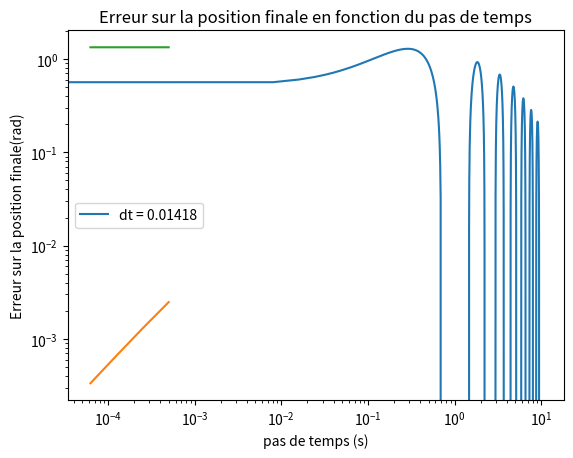

Recreate this plot in Python.
# PHS3903 - Projet de simulation
# Mini-devoir 1

import numpy as np
import matplotlib.pyplot as plt
from scipy import interpolate
from scipy import stats
from scipy.optimize import curve_fit

# Paramètres physiques du problème
g = 9.81     # Champ gravitationnel (m²/s)
m = 0.10    # Masse du pendule (kg)
L = 0.50    # Longueur du câble (m)
beta = 0.4  # Constante d'amortissement (1/s)

# Conditions initiales
theta_0 = (np.pi)/6         # Position initiale (rad)
omega_0 = 5               # Vitesse inititale (rad/s)

# Paramètres généraux de simulation
tf = 10             # Temps final (s)
dt_0 = 0.008        # Pas de temps le plus élevé (s) (initialement 0.01418 mais change pour 0.008 afin qu'il soit un multiple de 10)
# dtemps = np.arange(0,tf,dt_0)   #liste de temps
dtemps = np.linspace(0,tf,1250)   #liste de temps ou dernier t = 10
print(dtemps[-1])

#Initiation de la methode numerique
theta_1 = theta_0 + (1-(beta*dt_0)/2)*omega_0*dt_0 - ((g/(2*L))*dt_0**2)*np.sin(theta_0) #Definition de theta_1
theta_list = [theta_0, theta_1]
for i in range(len(dtemps)-2): #Iteration de la methode
    theta_n = (4*theta_list[i+1]-(2-beta*dt_0)*theta_list[i]-(2*g*(dt_0**2)/L)*np.sin(theta_list[i+1]))/(2+beta*dt_0)
    theta_list.append(theta_n)

#Representation graphique de theta en fonction du temps (0 a 10s avec des pas de 0.008s)
plt.plot(dtemps, theta_list, label="dt = 0.01418")
plt.xlabel("temps (s)")
plt.ylabel("Angle avec la verticale (rad)")
plt.title("Position angulaire du pendule par rapport à la verticale en fonction du temps")
plt.legend()
plt.show()

#Differents pas de temps
dt = [dt_0, dt_0/2, dt_0/4, dt_0/8, dt_0/16]
Er = []
theta_final = []

for t in range(len(dt)):
    tf = 10                       # Temps final (s)
    dt_0 = dt[t]                  # Pas de temps le plus élevé (s)
    dtemps = np.arange(0,tf,dt_0)
    
    #Methode similaire a celle expliquee plus haut
    theta_1 = theta_0 + (1-(beta*dt_0)/2)*omega_0*dt_0 - ((g/(2*L))*dt_0**2)*np.sin(theta_0)
    theta_list = [theta_0, theta_1]
    for i in range(len(dtemps)-2):
        theta_n = (4*theta_list[i+1]-(2-beta*dt_0)*theta_list[i]-(2*g*(dt_0**2)/L)*np.sin(theta_list[i+1]))/(2+beta*dt_0)
        theta_list.append(theta_n)
    print("Position finale du pendule pour" , dt[t], " = ", theta_list[-1], "rad")
    theta_final.append(theta_list[-1])

#Definition de l'erreur 
for e in range(4):
    Er.append(np.abs(theta_final[e]-theta_final[e+1]))
Er = np.array(Er)
dt = np.array([dt_0, dt_0/2, dt_0/4, dt_0/8])

#Fit lineaire afin de savoir l'ordre de convergence (pente du graphique)
def f(x,a,b):
    return a*x+b
popt, cov = curve_fit(f, np.log(dt), np.log(Er))
print(popt[0])
#Deuxieme methode afin de s'assurer que la pente du graphique est bel et bien valide
m = (np.log(Er[3]) - np.log(Er[2]))/(np.log(dt[3]) - np.log(dt[2]))
print(m, 1/m)

#Representation de l'erreur en fonction du pas de temps en echelle logarithmique
plt.plot((dt), (Er))
plt.xlabel("pas de temps (s)")
plt.ylabel("Erreur sur la position finale(rad)")
plt.title("Erreur sur la position finale en fonction du pas de temps")
plt.yscale("log")
plt.xscale("log")
plt.legend()
plt.show()

plt.plot(dt, f(dt,popt[0],popt[1]))
plt.show()


#Code suggere sur moodle
# Boucle sur le nombre de simulations
M = 5                                       # Nombre de simulations
dt_val = [1, 2, 3, 4, 5]                    # Vecteur des pas de temps pour chaque simulation
theta_f = np.zeros(M)                        # Vecteur des positions finales pour chaque simulation

for m in range(0,M):
# Paramètres spécifiques de la simulation
    dt = dt_val[m]               # Pas de temps de la simulation
    N = 100                      # Nombre d'itérations (conseil : s'assurer que dt soit un multiple entier de tf)

# Initialisation
    t = np.arange(0, tf + dt, dt)  # Vecteur des valeurs t_n
    theta = np.zeros(N + 1)  # Vecteur des valeurs theta_n
    theta[0] = 0
    theta[1] = 0

# Exécution
    for n in range(2, N + 1):
        theta[n] = theta[n-1]

    theta_f[m] = theta[-1]  # Position au temps final tf
